The GitHub repository stefan-alex02/UBB-Y3-AI-Research contains a labelled image folder "GCD" with 7 categories: cumulus, altocumulus, cirrus, clear sky, stratocumulus, cumulonimbus, mixed clouds. Examples follow, each with its label.

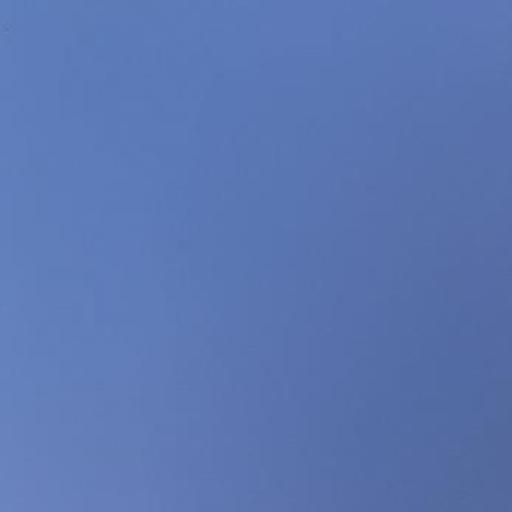
Label: clear sky

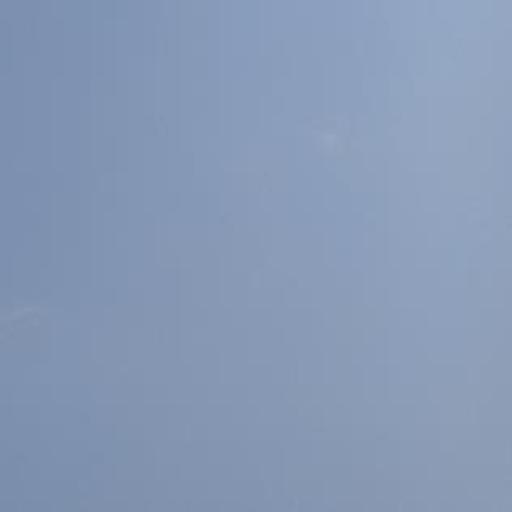
Label: stratocumulus

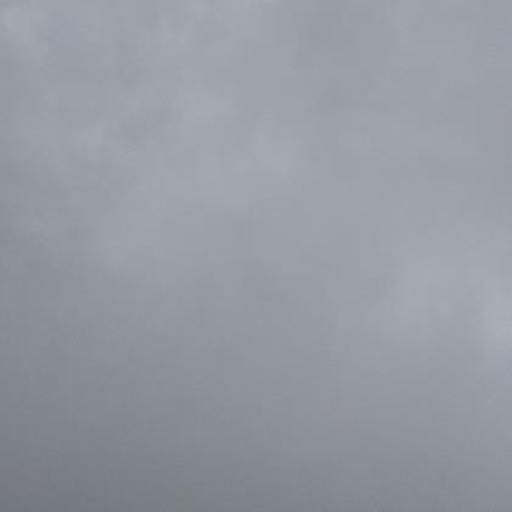
Label: cumulonimbus

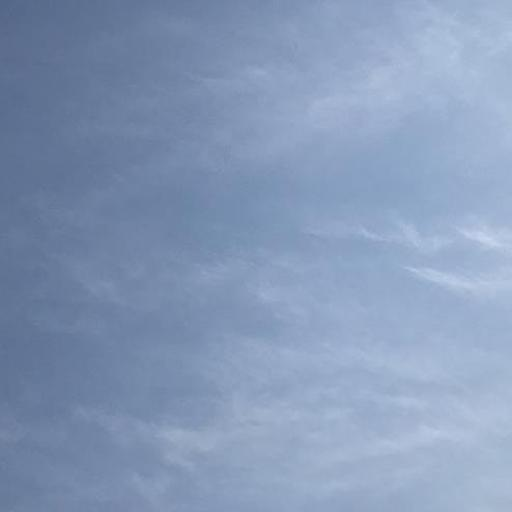
Label: cirrus

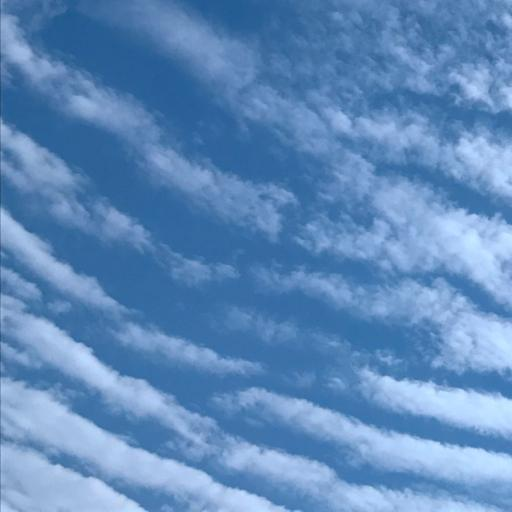
Label: altocumulus

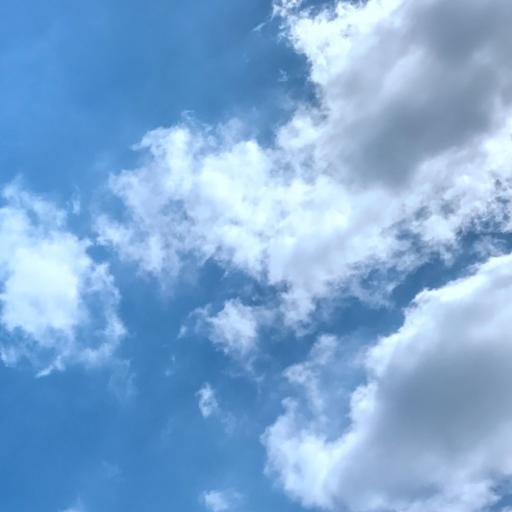
Label: cumulus
